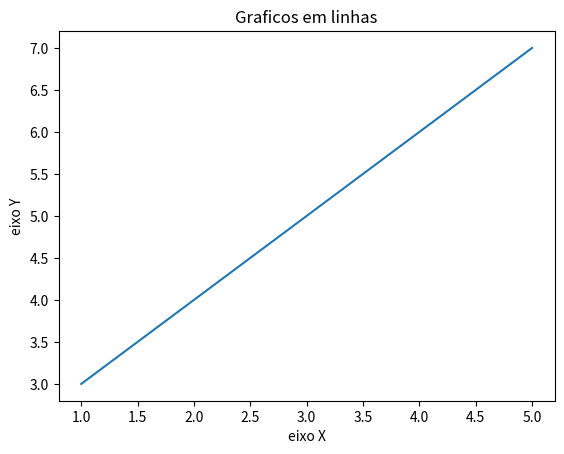

Write the Python code that produced this figure.
#importacões de libs
import matplotlib.pyplot as plt

#variaveis
x = [1, 2, 5]
y = [3, 4, 7]

titulo = "Graficos em linhas"
eixox = "eixo X"
eixoy = "eixo Y"

#legendas
plt.title(titulo)
plt.xlabel(eixox)
plt.ylabel(eixoy)

#utlizando o plot para criar graficos em linha
plt.plot(x, y)

#mostrando o grafico
plt.show()
plt.savefig(r"graficos\grafico_linhas.png", dpi = 300) #imagem em alta resolução
